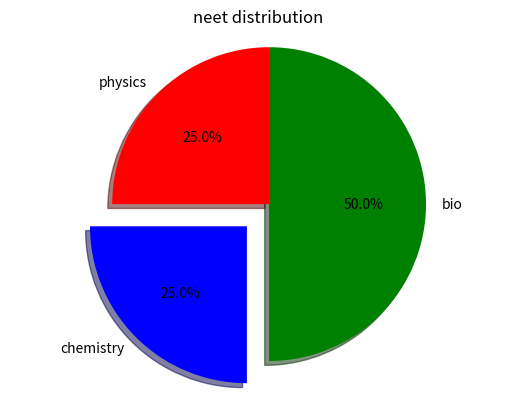

This chart was generated by the following Python code:
import matplotlib.pyplot as plt

subject=["physics","chemistry","bio"]
devision=[25,25,50]

plt.pie(devision, labels=subject,autopct="%1.1f%%",colors=["red","blue","green"],shadow=True ,startangle=90,explode=[0,0.2,0])
plt.axis('equal') #perfect circular

plt.title("neet distribution")
plt.show()

#explode tooks the part look outside
